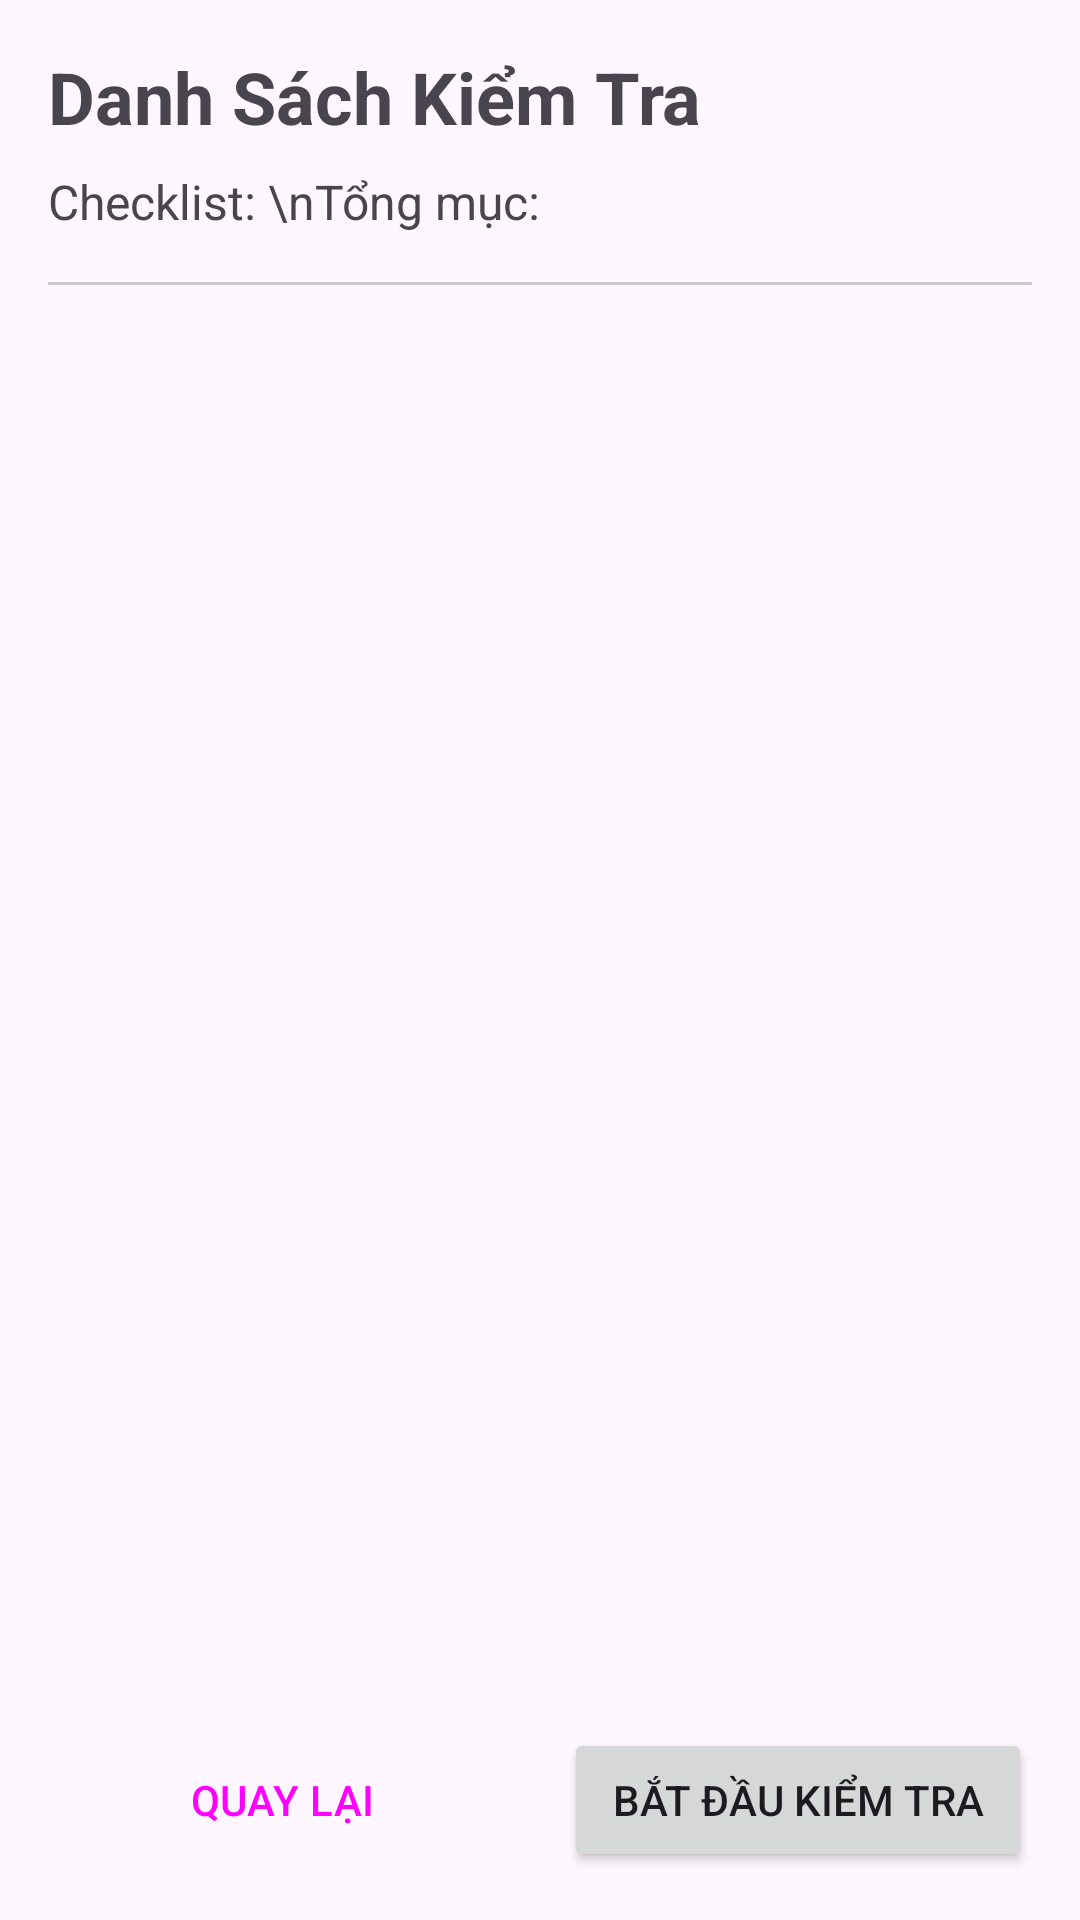

Reconstruct the res/layout file that produces this screen, plus the resources it refers to.
<!-- AndroidManifest.xml: application theme Theme.Nissei -->
<!-- res/layout/activity_checklist_preview.xml -->
<?xml version="1.0" encoding="utf-8"?>
<RelativeLayout xmlns:android="http://schemas.android.com/apk/res/android"
    android:layout_width="match_parent"
    android:layout_height="match_parent"
    android:padding="16dp">

    
    <LinearLayout
        android:id="@+id/headerLayout"
        android:layout_width="match_parent"
        android:layout_height="wrap_content"
        android:layout_alignParentTop="true"
        android:orientation="vertical">

        <TextView
            android:layout_width="wrap_content"
            android:layout_height="wrap_content"
            android:text="Danh Sách Kiểm Tra"
            android:textSize="24sp"
            android:textStyle="bold" />

        <TextView
            android:id="@+id/tvChecklistInfo"
            android:layout_width="wrap_content"
            android:layout_height="wrap_content"
            android:layout_marginTop="8dp"
            android:text="Checklist: \nTổng mục: "
            android:textSize="16sp" />

        <View
            android:layout_width="match_parent"
            android:layout_height="1dp"
            android:layout_marginVertical="16dp"
            android:background="#CCCCCC" />

    </LinearLayout>

    
    <ScrollView
        android:layout_width="match_parent"
        android:layout_height="0dp"
        android:layout_above="@+id/buttonContainer"
        android:layout_below="@id/headerLayout">

        <LinearLayout
            android:id="@+id/itemPreviewContainer"
            android:layout_width="match_parent"
            android:layout_height="wrap_content"
            android:orientation="vertical" />
    </ScrollView>

    
    <LinearLayout
        android:id="@+id/buttonContainer"
        android:layout_width="match_parent"
        android:layout_height="wrap_content"
        android:layout_alignParentBottom="true"
        android:orientation="horizontal">

        <Button
            android:id="@+id/btnBack"
            style="?attr/materialButtonOutlinedStyle"
            android:layout_width="0dp"
            android:layout_height="wrap_content"
            android:layout_weight="1"
            android:text="QUAY LẠI" />

        <Space
            android:layout_width="16dp"
            android:layout_height="wrap_content" />

        <Button
            android:id="@+id/btnStartChecklist"
            android:layout_width="0dp"
            android:layout_height="wrap_content"
            android:layout_weight="1"
            android:text="BẮT ĐẦU KIỂM TRA" />

    </LinearLayout>

</RelativeLayout>
<!-- resources referenced by this layout -->
<resources>
  <style name="Theme.Nissei" parent="Base.Theme.Nissei" />
  <style name="Base.Theme.Nissei" parent="Theme.Material3.DayNight.NoActionBar">
          
          
      </style>
</resources>
